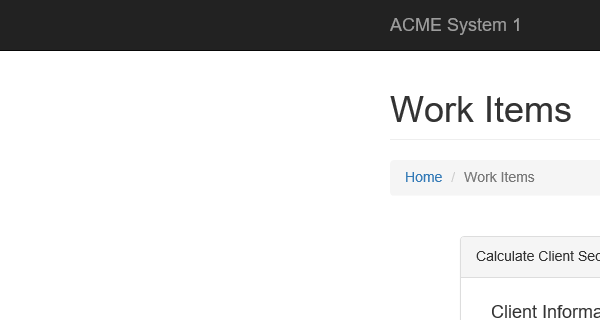
Task: UiPath Level 3 Calculate Client Security Hash
Darren Isaacs

Workflow: System1_NavigateToDashboard

Step 1: Attach Browser 'iexplore.exe ACME' in window 'ACME System 1 - *'
